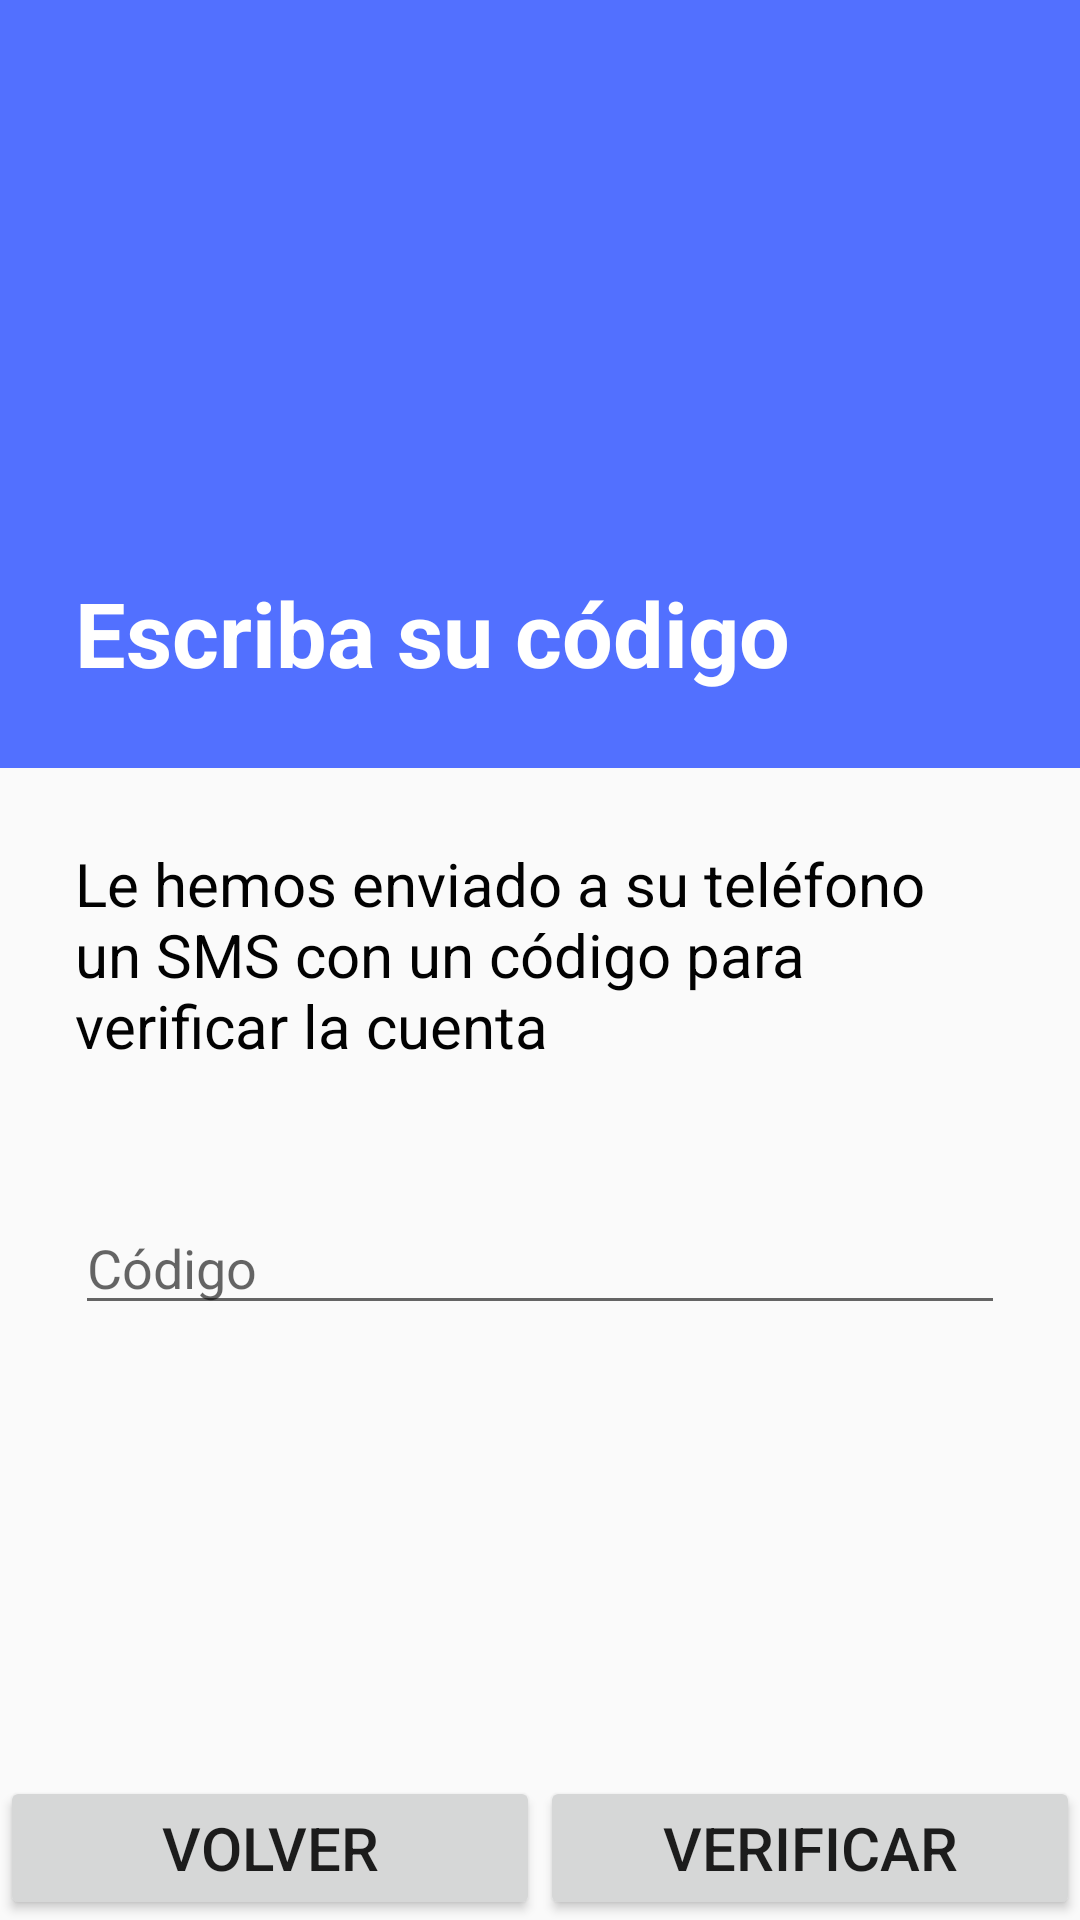

This screen was rendered from an Android layout file. Write that file and the resources it references.
<!-- AndroidManifest.xml: application theme AppTheme -->
<!-- res/layout/activity_code_verification.xml -->
<?xml version="1.0" encoding="utf-8"?>

<androidx.constraintlayout.widget.ConstraintLayout xmlns:android="http://schemas.android.com/apk/res/android"
    xmlns:app="http://schemas.android.com/apk/res-auto"
    xmlns:tools="http://schemas.android.com/tools"
    android:layout_width="match_parent"
    android:layout_height="match_parent"
    tools:context=".CodeVerfication">

    <androidx.constraintlayout.widget.Guideline
        android:id="@+id/guideline"
        android:layout_width="wrap_content"
        android:layout_height="wrap_content"
        android:orientation="horizontal"
        app:layout_constraintGuide_percent="0.4" />

    <androidx.constraintlayout.widget.Guideline
        android:id="@+id/guideline2"
        android:layout_width="wrap_content"
        android:layout_height="wrap_content"
        android:orientation="vertical"
        app:layout_constraintGuide_percent="0.5" />

    <ImageView
        android:id="@+id/imageView"
        android:layout_width="0dp"
        android:layout_height="0dp"
        app:layout_constraintBottom_toTopOf="@+id/guideline"
        app:layout_constraintEnd_toEndOf="parent"
        app:layout_constraintStart_toStartOf="parent"
        app:layout_constraintTop_toTopOf="parent"
        app:srcCompat="@color/colorPrimary" />

    <TextView
        android:id="@+id/textView"
        style="@style/tituloAyuda"
        android:layout_width="0dp"
        android:layout_height="wrap_content"
        android:text="@string/verificarcodigo"
        android:typeface="normal"
        app:layout_constraintBottom_toTopOf="@+id/guideline"
        app:layout_constraintEnd_toEndOf="parent"
        app:layout_constraintStart_toStartOf="parent" />

    <TextView
        android:id="@+id/textView2"
        style="@style/textoAyuda"
        android:layout_width="0dp"
        android:layout_height="wrap_content"
        android:text="@string/escribecodigo"
        app:layout_constraintEnd_toEndOf="parent"
        app:layout_constraintStart_toStartOf="parent"
        app:layout_constraintTop_toTopOf="@+id/guideline" />

    <EditText
        android:id="@+id/etCodigo"
        style="@style/margenBase.inputCode"
        android:layout_width="0dp"
        android:layout_height="wrap_content"
        android:layout_marginLeft="@dimen/margenTituloAyuda"
        android:layout_marginRight="@dimen/margenTituloAyuda"
        android:ems="10"
        android:inputType="number"
        app:layout_constraintEnd_toEndOf="parent"
        app:layout_constraintHorizontal_bias="0.68"
        app:layout_constraintStart_toStartOf="parent"
        app:layout_constraintTop_toBottomOf="@+id/textView2" />

    <Button
        android:id="@+id/btVerificar"
        style="@style/botonesAvance"
        android:layout_width="0dp"
        android:layout_height="wrap_content"
        android:text="@string/verificar"
        app:layout_constraintBottom_toBottomOf="parent"
        app:layout_constraintEnd_toEndOf="parent"
        app:layout_constraintStart_toStartOf="@+id/guideline2" />

    <Button
        android:id="@+id/btVolver"
        style="@style/botonesAvance"
        android:layout_width="0dp"
        android:layout_height="wrap_content"
        android:text="@string/volver"
        app:layout_constraintBottom_toBottomOf="parent"
        app:layout_constraintEnd_toStartOf="@+id/guideline2"
        app:layout_constraintStart_toStartOf="parent" />

</androidx.constraintlayout.widget.ConstraintLayout>
<!-- resources referenced by this layout -->
<resources>
  <color name="colorPrimary">#5270ff</color>
  <dimen name="margenTituloAyuda">25dp</dimen>
  <string name="escribecodigo">Le hemos enviado a su teléfono un SMS con un código para verificar la cuenta</string>
  <string name="verificar">Verificar</string>
  <string name="verificarcodigo">Escriba su código</string>
  <string name="volver">Volver</string>
  <style name="botonesAvance">
          <item name="android:windowActionBarOverlay">true</item>
          <item name="android:textSize">@dimen/textoAyuda</item>
      </style>
  <style name="margenBase.inputCode">
          <item name="android:hint">@string/ponerCodigo</item>
      </style>
  <style name="textoAyuda">
          <item name="android:textColor">@color/negro</item>
          <item name="android:layout_marginTop">@dimen/margenTituloAyuda</item>
          <item name="android:layout_marginBottom">@dimen/margenTituloAyuda</item>
          <item name="android:layout_marginLeft">@dimen/margenTituloAyuda</item>
          <item name="android:layout_marginRight">@dimen/margenTituloAyuda</item>
          <item name="android:textSize">@dimen/textoAyuda</item>
      </style>
  <style name="tituloAyuda">
          <item name="android:textColor">@color/blanco</item>
          <item name="android:layout_marginBottom">@dimen/margenTituloAyuda</item>
          <item name="android:layout_marginLeft">@dimen/margenTituloAyuda</item>
          <item name="android:layout_marginRight">@dimen/margenTituloAyuda</item>
          <item name="android:textSize">@dimen/textoTituloAyuda</item>
          <item name="android:textStyle">bold</item>
      </style>
  <style name="AppTheme" parent="Theme.AppCompat.Light.DarkActionBar">
          <item name="colorPrimary">@color/colorPrimary</item>
          <item name="colorPrimaryDark">@color/colorPrimaryDark</item>
          <item name="colorAccent">@color/colorAccent</item>
      </style>
  <dimen name="textoAyuda">20sp</dimen>
  <string name="ponerCodigo">Código</string>
  <color name="negro">#020202</color>
  <color name="blanco">#FFFFFF</color>
  <dimen name="textoTituloAyuda">30sp</dimen>
  <color name="colorPrimaryDark">#4060FB</color>
  <color name="colorAccent">#D81B60</color>
</resources>
